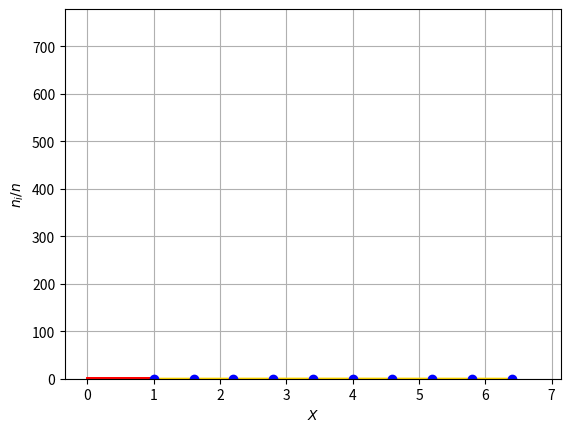

Recreate this plot in Python.
import random

import matplotlib.pyplot as plt
import numpy as np

# funkcja gestosci prawdopodobienstwa
fun = lambda x, mi, delta: -(abs(x - mi) / delta ** 2) + 1 / delta


def mi_delta(x):
    mi = (x.min() + x.max()) / 2
    delta = mi + x.max()
    return mi, delta


def distribution_function(x, mi, delta):
    if x <= mi:
        return ((-1 / delta ** 2) * (-(x ** 2 / 2) + mi * x) + (x / delta) - (
                (-1 / delta ** 2) * (- (mi - delta) ** 2 / 2 + mi * (mi - delta)) + (mi - delta) / delta))
    else:
        return ((-1 / delta ** 2) * (x ** 2 / 2 - mi * x) + x / delta - (
                -1 / delta ** 2 * (mi ** 2 / 2 - mi ** 2) + mi / delta) + 1 / 2)


def rozklad_jednorodny():
    # Dane
    x_0 = 10
    n = 10 ** 4
    a = 123
    c = 1
    m = 2 ** 15
    x = [x_0]

    for i in range(1, n):
        x.append((a * x[i - 1] + c) % m)

    x = np.array(x) / (m + 1.)

    # ---------------- CHART ----------------
    plt.figure()
    plt.plot(x[1::], x[0:n - 1:], "rs", markersize=1)
    plt.title(f'')
    plt.xlabel('x')
    plt.ylabel('y')
    # plt.yscale("log")
    plt.grid()
    plt.savefig('wykres1.png')
    plt.show()

    mi, delta = mi_delta(x)
    X_arr = []
    for i in range(1, n):
        X_arr.append(fun(x[i] / (m + 1.0), mi, delta))

    plt.hist(X_arr, color='b', edgecolor='w', bins=14)
    plt.savefig('wykres2.png')
    plt.show()


def rozklad_trojkatny():
    # Dane
    n = 10 ** 3
    mi = 4
    delta = 3
    k = 10
    start = mi - delta
    end = mi + delta
    h = (end - start) / k

    n_arr = np.zeros(k)
    x_arr = []

    # Generowanie n liczb o rozkladzie trojkatnym
    for i in range(n):
        e1 = random.uniform(0, 1)
        e2 = random.uniform(0, 1)
        x = mi + (e1 + e2 - 1) * delta
        x_arr.append(x)

    for x in x_arr:
        for j in range(k):
            if x < start + (j + 1) * h:
                n_arr[j] = n_arr[j] + 1
                break

    pi_val = [distribution_function(iter + h, mi, delta) - distribution_function(iter, mi, delta) for
              iter in np.arange(start, end, h)]

    plt.bar([i for i in np.arange(start, end, h)], n_arr / n, align='edge', width=0.4, color='sienna')
    plt.plot([i for i in np.arange(start, end, h)], pi_val, color='gold', label='$p_i$')
    plt.plot([i for i in np.arange(start, end, h)], pi_val, 'o', color='blue')
    plt.xlabel('$X$')
    plt.ylabel('$n_i/n$')
    plt.savefig('wykres3.png')
    plt.show()


if __name__ == '__main__':
    rozklad_jednorodny()
    rozklad_trojkatny()
